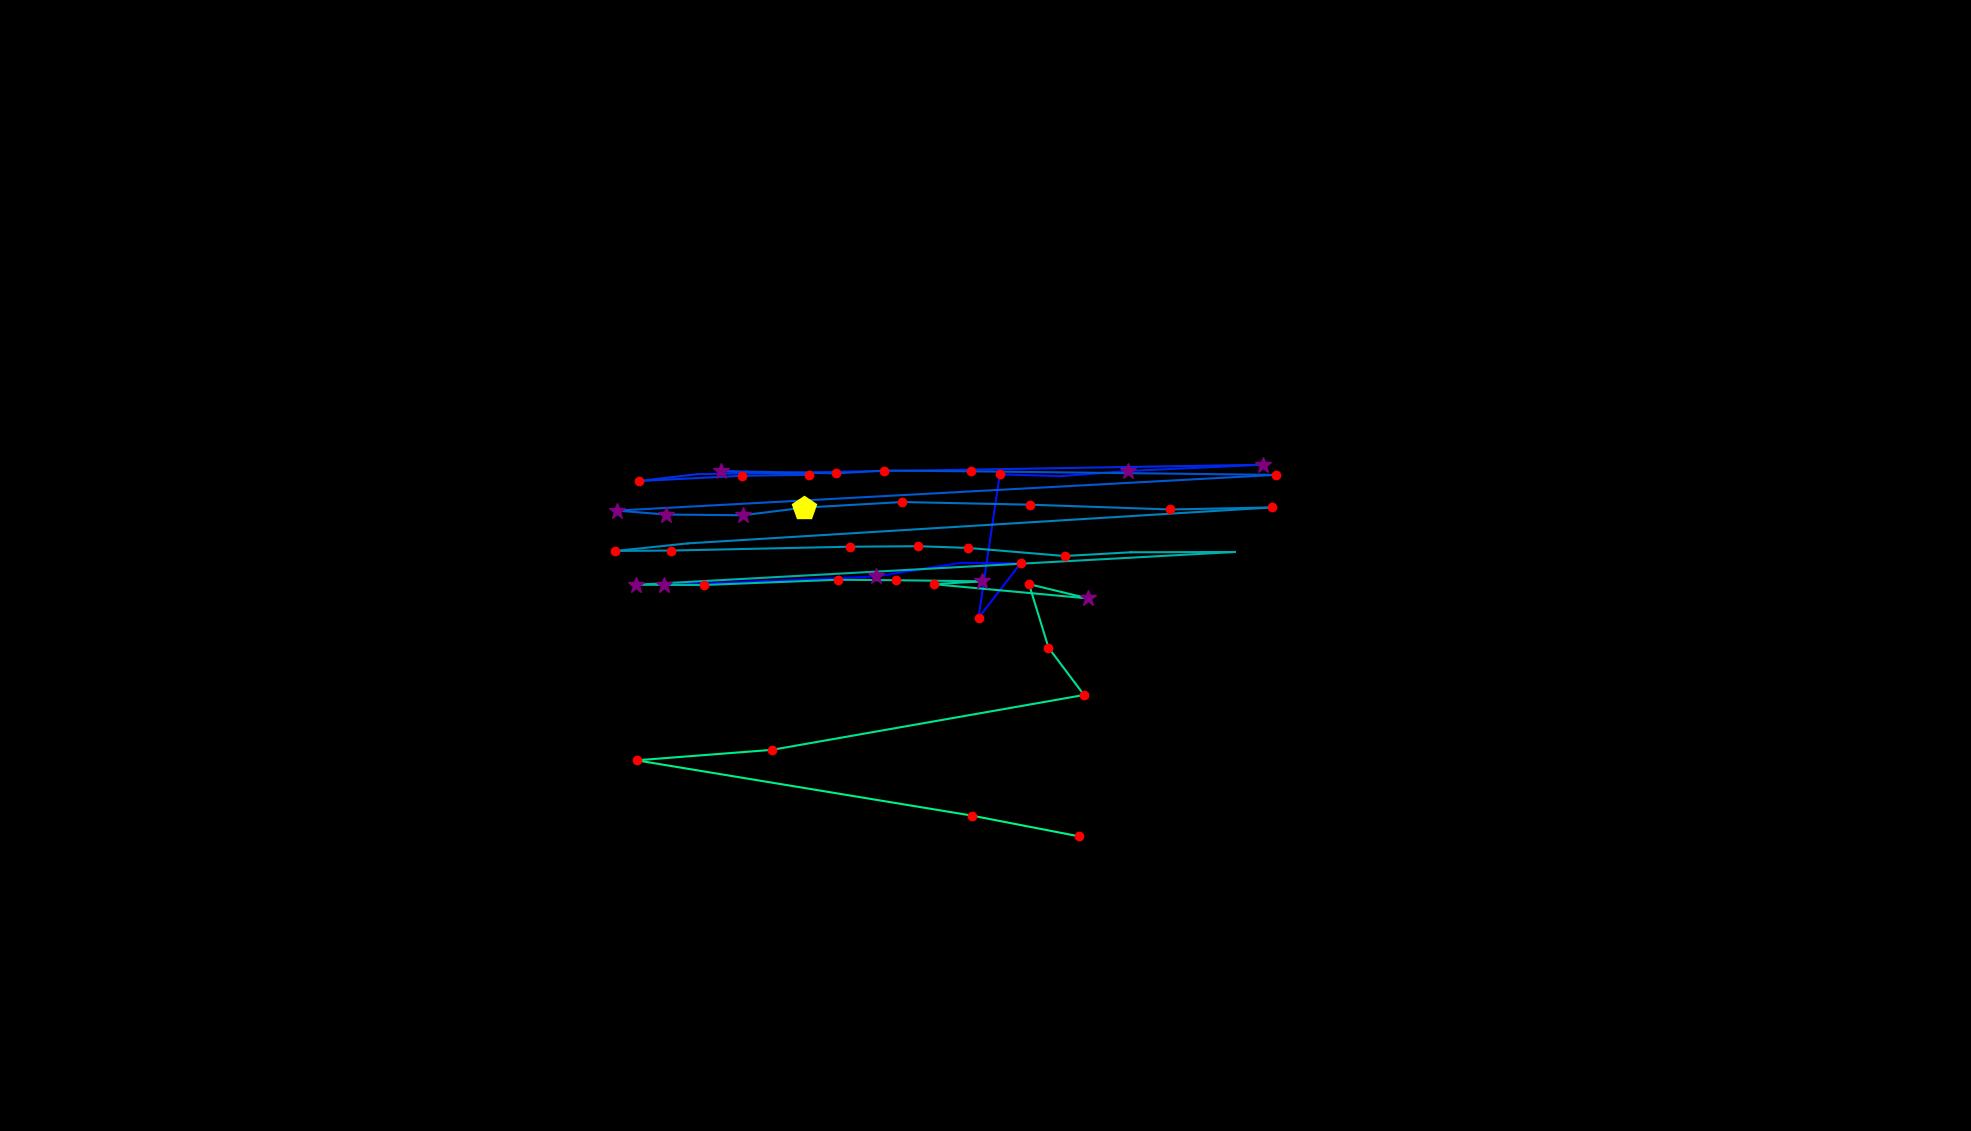

Data behind this chart, as committed beside it:
, fixation_id, timestamp, avg_gaze_x, avg_gaze_y, duration
0, 82.0, 22212, 862, 708.9, 265.1
1, 83.0, 22634, 1138, 720.2, 253.1
2, 84.0, 23044, 1248, 737.9, 36.16
3, 85.0, 23104, 1325, 737.1, 144.6
4, 86.0, 23369, 1271, 666.3, 120.5
5, 87.0, 23719, 1298, 852.8, 180.8
6, 88.0, 23923, 1378, 850.5, 96.42
7, 89.0, 24177, 1465, 857.2, 277.2
8, 90.0, 24490, 1640, 865.3, 253.1
9, 91.0, 24839, 905.9, 853.1, 96.42
10, 92.0, 24960, 829.3, 844.1, 180.8
11, 93.0, 25189, 963.6, 850.9, 241
12, 94.0, 25466, 1050, 852.2, 156.7
13, 95.0, 25647, 936, 857, 253.1
14, 96.0, 25924, 1086, 854.1, 241
15, 97.0, 26189, 1148, 857.7, 144.6
16, 98.0, 26358, 1261, 856.7, 132.6
17, 99.0, 26599, 1657, 852.1, 204.9
18, 100.0, 26924, 801.2, 805.7, 397.7
19, 101.0, 27346, 865, 800.6, 313.4
20, 102.0, 27684, 965.1, 799.7, 301.3
21, 103.0, 28021, 1044, 809.6, 433.9
22, 104.0, 28479, 1172, 816.9, 229
23, 105.0, 28732, 1338, 813.4, 180.8
24, 106.0, 29130, 1520, 807.2, 229
25, 107.0, 29383, 1651, 809.8, 120.5
26, 108.0, 29612, 893.5, 763.1, 96.42
27, 109.0, 29757, 799.1, 753.3, 180.8
28, 110.0, 29962, 872, 753.8, 156.7
29, 111.0, 30166, 1104, 758.8, 204.9
30, 112.0, 30395, 1193, 759.5, 168.7
31, 113.0, 30588, 1257, 757.3, 144.6
32, 114.0, 30793, 1383, 746.7, 180.8
33, 115.0, 31046, 1469, 751.6, 96.42
34, 116.0, 31227, 1604, 752, 96.42
35, 117.0, 31444, 826.5, 709.4, 301.3
36, 118.0, 31769, 913.9, 709.1, 241
37, 119.0, 32047, 1088, 715.9, 180.8
38, 120.0, 32251, 1164, 715.3, 132.6
39, 121.0, 32408, 1275, 713.8, 265.1
40, 122.0, 32697, 1213, 710.1, 168.7
41, 123.0, 32890, 1413, 691.7, 385.7
42, 124.0, 33312, 1336, 710.2, 216.9
43, 125.0, 33553, 1362, 627.8, 180.8
44, 126.0, 33770, 1408, 566.3, 216.9
45, 127.0, 34083, 1003, 495, 120.5
46, 128.0, 34228, 826.7, 481.4, 168.7
47, 129.0, 34457, 1262, 409.7, 156.7
48, 130.0, 34638, 1401, 382.7, 216.9
